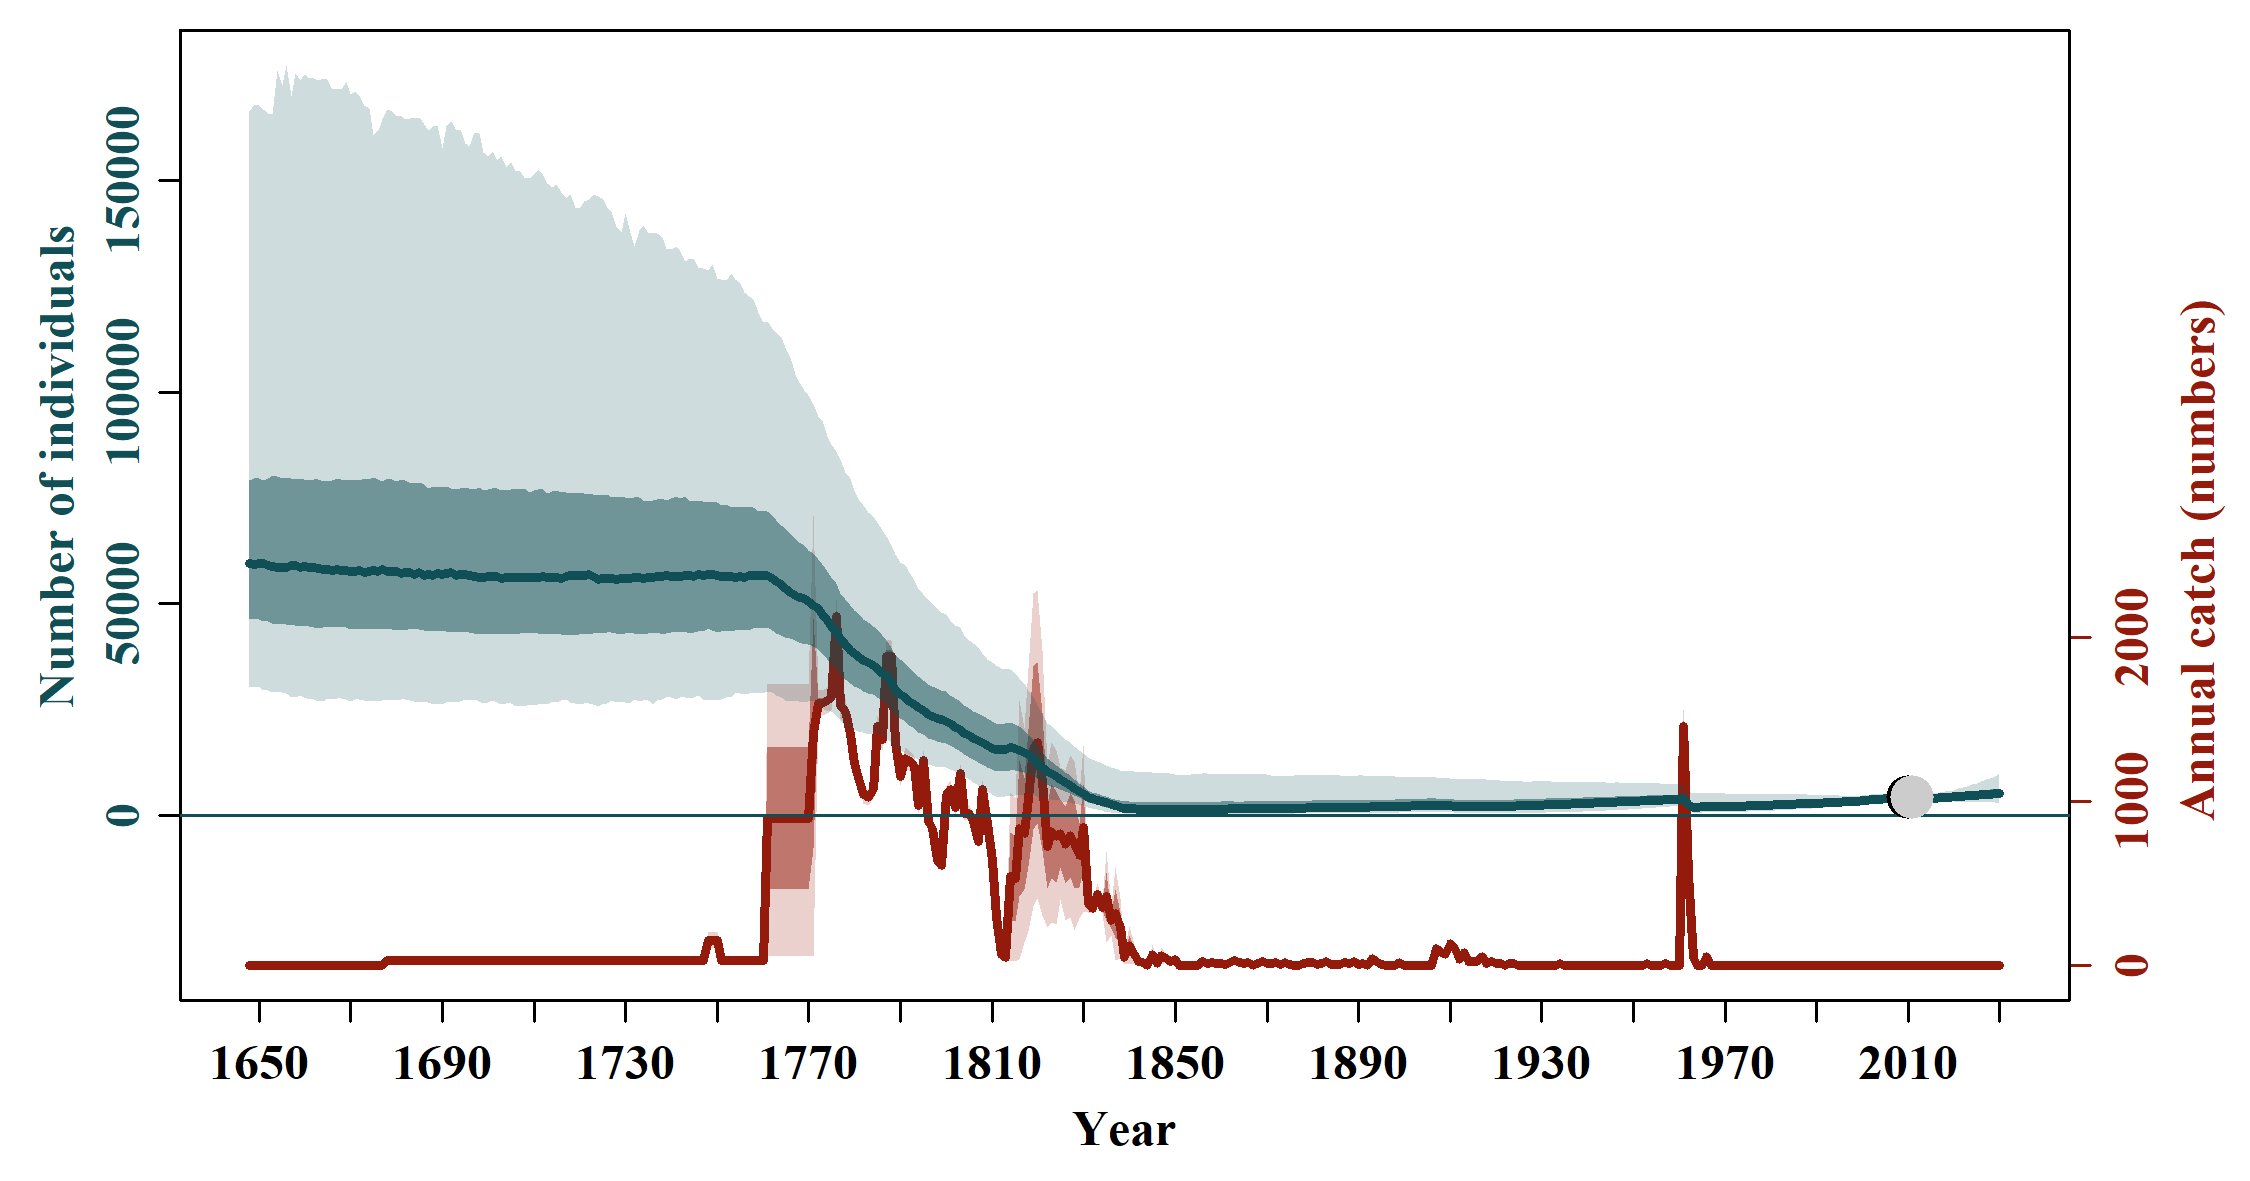

The data file committed next to this chart (first rows):
, N_1648, N_1649, N_1650, N_1651, N_1652, N_1653, N_1654, N_1655, N_1656, N_1657, N_1658, N_1659, N_1660, N_1661, N_1662, N_1663, N_1664, N_1665, N_1666, N_1667, N_1668, N_1669, N_1670
mean, 68837, 68851, 68973, 68869, 68873, 68765, 68804, 68713, 68694, 68607, 68609, 68669, 68545, 68327, 68330, 68243, 68076, 68002, 68027, 67957, 67884, 67911, 67933
median, 59545, 59273, 59454, 59592, 58935, 58874, 58665, 58524, 58509, 58939, 58938, 58610, 58884, 58447, 58501, 58283, 57993, 58042, 57935, 58076, 57748, 57819, 57681
2.5%PI, 30352, 30246, 30490, 29400, 29427, 29005, 29211, 28910, 28677, 27930, 27764, 28335, 27900, 27377, 27273, 26977, 26923, 27675, 27400, 27468, 27608, 27430, 26965
97.5%PI, 166346, 167906, 167650, 166892, 165902, 165541, 176037, 172540, 177109, 169777, 175317, 173665, 175037, 174033, 174244, 173758, 174230, 173840, 171489, 171505, 171626, 173336, 170475
5%PI, 33547, 33528, 32880, 32739, 32334, 32013, 31448, 31902, 31731, 30878, 31330, 31226, 31308, 30539, 30795, 30794, 30771, 30872, 30069, 30063, 30244, 30010, 30689
95%PI, 134272, 135987, 136084, 134995, 138122, 138846, 139247, 137610, 137815, 137898, 139049, 139578, 136839, 138597, 138135, 138737, 139476, 139559, 139043, 138094, 138261, 137165, 140854
min, 16070, 15085, 15438, 14009, 13956, 14307, 14873, 14494, 14231, 14550, 14443, 14141, 13973, 14003, 13089, 13810, 12282, 12692, 12952, 12299, 11558, 11386, 10384
max, 1255786, 1141999, 1156652, 1088077, 982702, 988508, 908584, 864028, 969364, 945969, 919748, 963830, 964000, 879177, 871797, 853037, 825809, 792505, 839656, 828265, 830366, 871033, 886183
n, 20000, 20000, 20000, 20000, 20000, 20000, 20000, 20000, 20000, 20000, 20000, 20000, 20000, 20000, 20000, 20000, 20000, 20000, 20000, 20000, 20000, 20000, 20000
